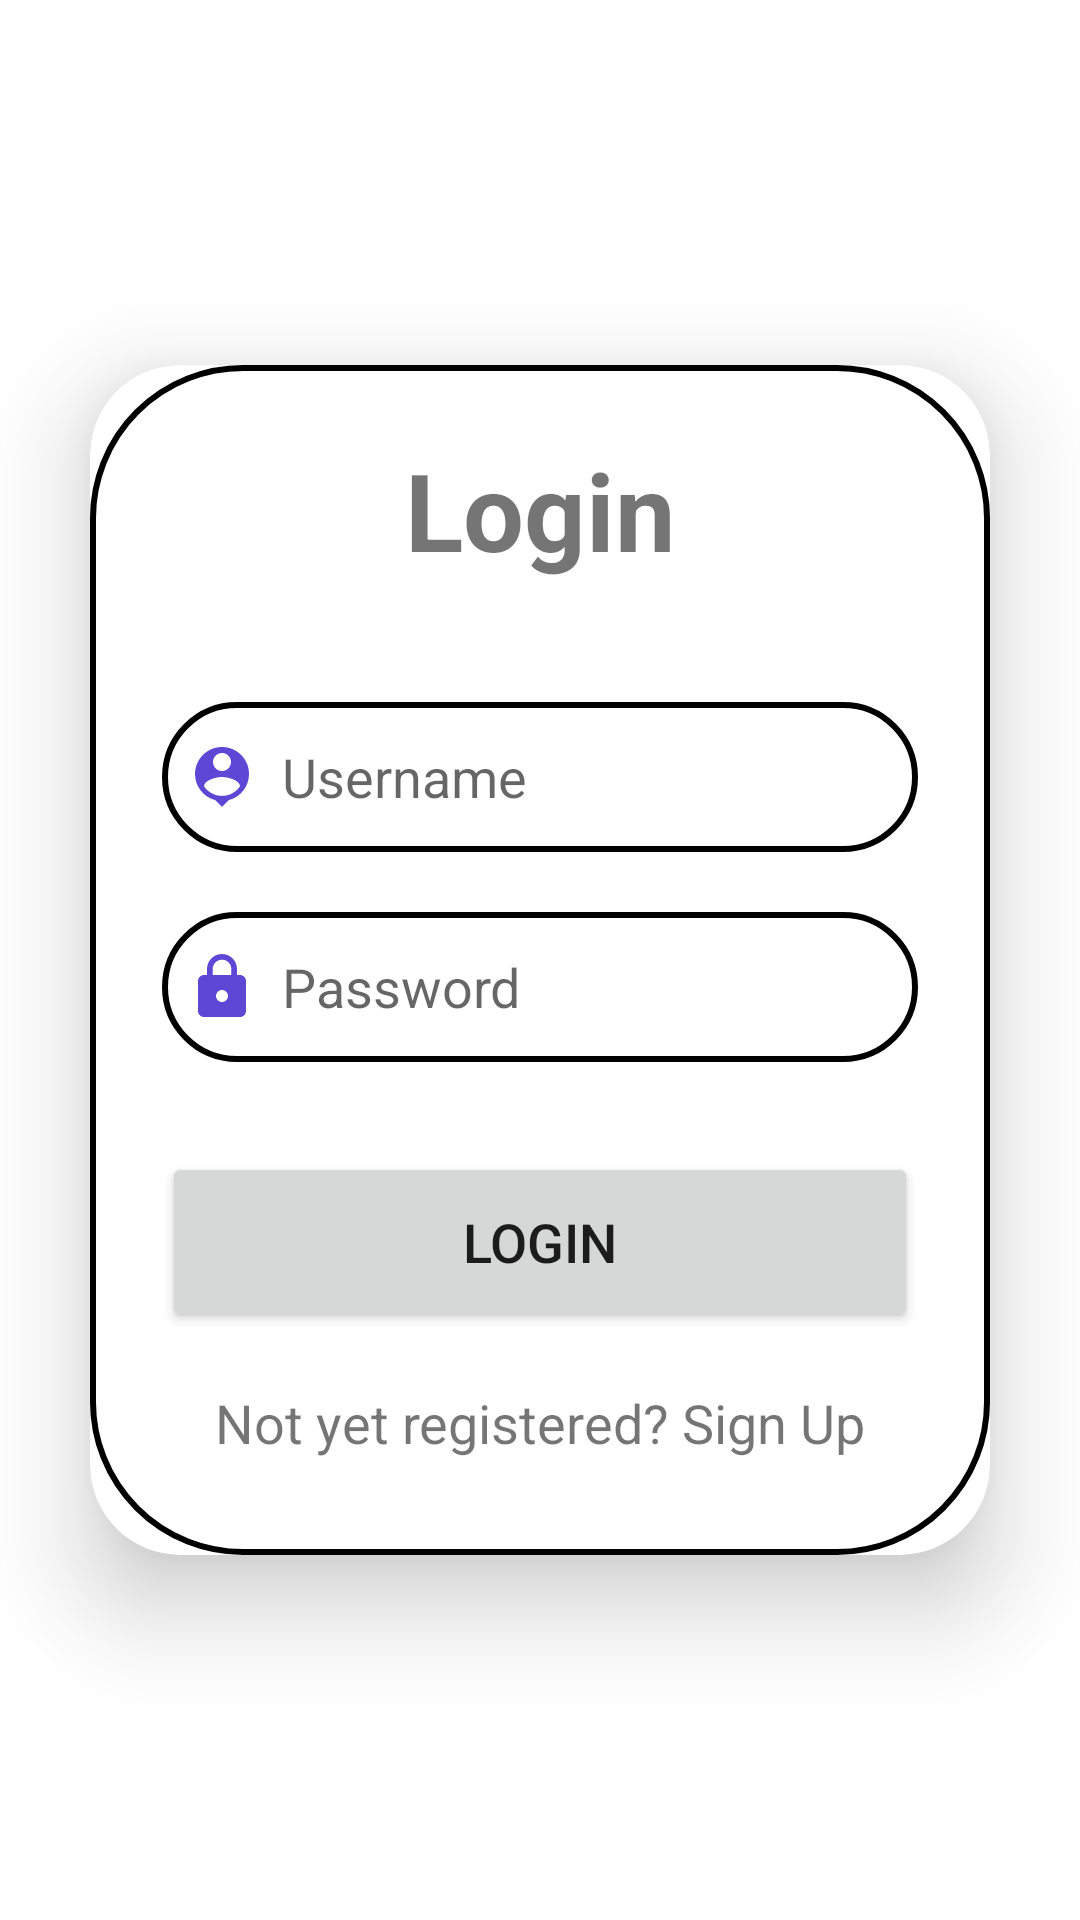

Here is an Android app screen rendered from its layout file. Give the layout XML and the strings, colors and styles it references.
<!-- AndroidManifest.xml: application theme Theme.User_Registration -->
<!-- res/layout/activity_login.xml -->
<?xml version="1.0" encoding="utf-8"?>
<LinearLayout xmlns:android="http://schemas.android.com/apk/res/android"
    xmlns:app="http://schemas.android.com/apk/res-auto"
    xmlns:tools="http://schemas.android.com/tools"
    android:layout_width="match_parent"
    android:layout_height="match_parent"
    android:background="@drawable/pagebkg"
    android:gravity="center"
    android:orientation="vertical"
    tools:context=".LoginActivity">

    <androidx.cardview.widget.CardView
        android:layout_width="match_parent"
        android:layout_height="wrap_content"
        android:layout_margin="30dp"
        app:cardCornerRadius="30dp"
        app:cardElevation="20dp">

        <LinearLayout
            android:layout_width="match_parent"
            android:layout_height="wrap_content"
            android:layout_gravity="center_horizontal"
            android:background="@drawable/lavender_border"
            android:orientation="vertical"
            android:padding="24dp">

            <TextView
                android:layout_width="match_parent"
                android:layout_height="wrap_content"
                android:text="Login"
                android:textAlignment="center"
                android:textColor="@color/lavender"
                android:textSize="36sp"
                android:textStyle="bold" />


            <EditText
                android:id="@+id/login_username"
                android:layout_width="match_parent"
                android:layout_height="50dp"
                android:layout_marginTop="40dp"
                android:background="@drawable/lavender_border"
                android:drawableLeft="@drawable/ic_baseline_person_pin_24"
                android:drawablePadding="8dp"
                android:hint="Username"
                android:padding="8dp"
                android:textColor="@color/black" />

            <EditText
                android:id="@+id/login_password"
                android:layout_width="match_parent"
                android:layout_height="50dp"
                android:layout_marginTop="20dp"
                android:background="@drawable/lavender_border"
                android:drawableLeft="@drawable/ic_baseline_lock_24"
                android:drawablePadding="8dp"
                android:hint="Password"
                android:inputType="textPassword"
                android:padding="8dp"
                android:textColor="@color/black" />

            <Button
                android:id="@+id/login_button"
                android:layout_width="match_parent"
                android:layout_height="60dp"
                android:layout_marginTop="30dp"
                android:text="Login"
                android:textSize="18sp"
                app:cornerRadius="20dp" />

            <TextView
                android:id="@+id/signupRedirectText"
                android:layout_width="wrap_content"
                android:layout_height="wrap_content"
                android:layout_gravity="center"
                android:layout_marginTop="10dp"
                android:padding="8dp"
                android:text="Not yet registered? Sign Up"
                android:textColor="@color/lavender"
                android:textSize="18sp" />

        </LinearLayout>

    </androidx.cardview.widget.CardView>

</LinearLayout>
<!-- resources referenced by this layout -->
<resources>
  <!-- drawable ic_baseline_lock_24 (drawable) -->
  <vector android:height="24dp" android:tint="#5D47D4"
      android:viewportHeight="24" android:viewportWidth="24"
      android:width="24dp" xmlns:android="http://schemas.android.com/apk/res/android">
      <path android:fillColor="@android:color/white" android:pathData="M18,8h-1L17,6c0,-2.76 -2.24,-5 -5,-5S7,3.24 7,6v2L6,8c-1.1,0 -2,0.9 -2,2v10c0,1.1 0.9,2 2,2h12c1.1,0 2,-0.9 2,-2L20,10c0,-1.1 -0.9,-2 -2,-2zM12,17c-1.1,0 -2,-0.9 -2,-2s0.9,-2 2,-2 2,0.9 2,2 -0.9,2 -2,2zM15.1,8L8.9,8L8.9,6c0,-1.71 1.39,-3.1 3.1,-3.1 1.71,0 3.1,1.39 3.1,3.1v2z"/>
  </vector>
  <!-- drawable ic_baseline_person_pin_24 (drawable) -->
  <vector android:height="24dp" android:tint="#5D47D4"
      android:viewportHeight="24" android:viewportWidth="24"
      android:width="24dp" xmlns:android="http://schemas.android.com/apk/res/android">
      <path android:fillColor="@android:color/white" android:pathData="M12,2c-4.97,0 -9,4.03 -9,9 0,4.17 2.84,7.67 6.69,8.69L12,22l2.31,-2.31C18.16,18.67 21,15.17 21,11c0,-4.97 -4.03,-9 -9,-9zM12,4c1.66,0 3,1.34 3,3s-1.34,3 -3,3 -3,-1.34 -3,-3 1.34,-3 3,-3zM12,18.3c-2.5,0 -4.71,-1.28 -6,-3.22 0.03,-1.99 4,-3.08 6,-3.08 1.99,0 5.97,1.09 6,3.08 -1.29,1.94 -3.5,3.22 -6,3.22z"/>
  </vector>
  <!-- drawable lavender_border (drawable) -->
  <?xml version="1.0" encoding="utf-8"?>
  <shape xmlns:android="http://schemas.android.com/apk/res/android"
      android:shape="rectangle">
      <stroke
          android:width="2dp"
          android:color="@color/lavender"/>
      <corners
          android:radius="50dp"/>
  </shape>
  <style name="Theme.User_Registration" parent="Theme.MaterialComponents.DayNight.NoActionBar">
          
          <item name="colorPrimary">@color/lavender</item>
          <item name="colorPrimaryVariant">@color/lavender</item>
          <item name="colorOnPrimary">@color/white</item>
          
          <item name="colorSecondary">@color/teal_200</item>
          <item name="colorSecondaryVariant">@color/teal_700</item>
          <item name="colorOnSecondary">@color/black</item>
          
          <item name="android:statusBarColor">?attr/colorPrimaryVariant</item>
          
      </style>
  <!-- not gathered from this repository: default colours our renderer supplied (Android Studio template values) -->
  <color name="teal_200">#FF03DAC5</color>
  <color name="teal_700">#FF018786</color>
  <color name="black">#FF000000</color>
  <color name="white">#FFFFFFFF</color>
</resources>
